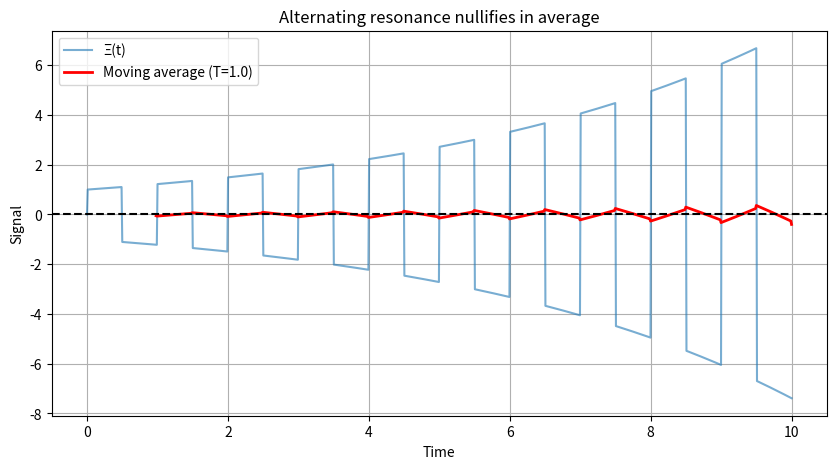

The matplotlib source for this figure:
import numpy as np
import matplotlib.pyplot as plt
%matplotlib inline

A = 1.0
gamma = 0.2
T = 1.0         # switching period
duration = 10.0
num_points = 1000

t = np.linspace(0, duration, num_points)
square = np.sign(np.sin(2 * np.pi * t / T))
Xi = A * np.exp(gamma * t) * square

# Moving average over window T
dt = t[1] - t[0]
window = int(T / dt)
cumsum = np.cumsum(np.insert(Xi, 0, 0))
moving_avg = (cumsum[window:] - cumsum[:-window]) / window
t_avg = t[window-1:]

plt.figure(figsize=(10,5))
plt.plot(t, Xi, alpha=0.6, label='Ξ(t)')
plt.plot(t_avg, moving_avg, 'r', linewidth=2, label=f'Moving average (T={T})')
plt.axhline(0, color='black', linestyle='--')
plt.xlabel('Time')
plt.ylabel('Signal')
plt.title('Alternating resonance nullifies in average')
plt.legend()
plt.grid()
plt.show()
